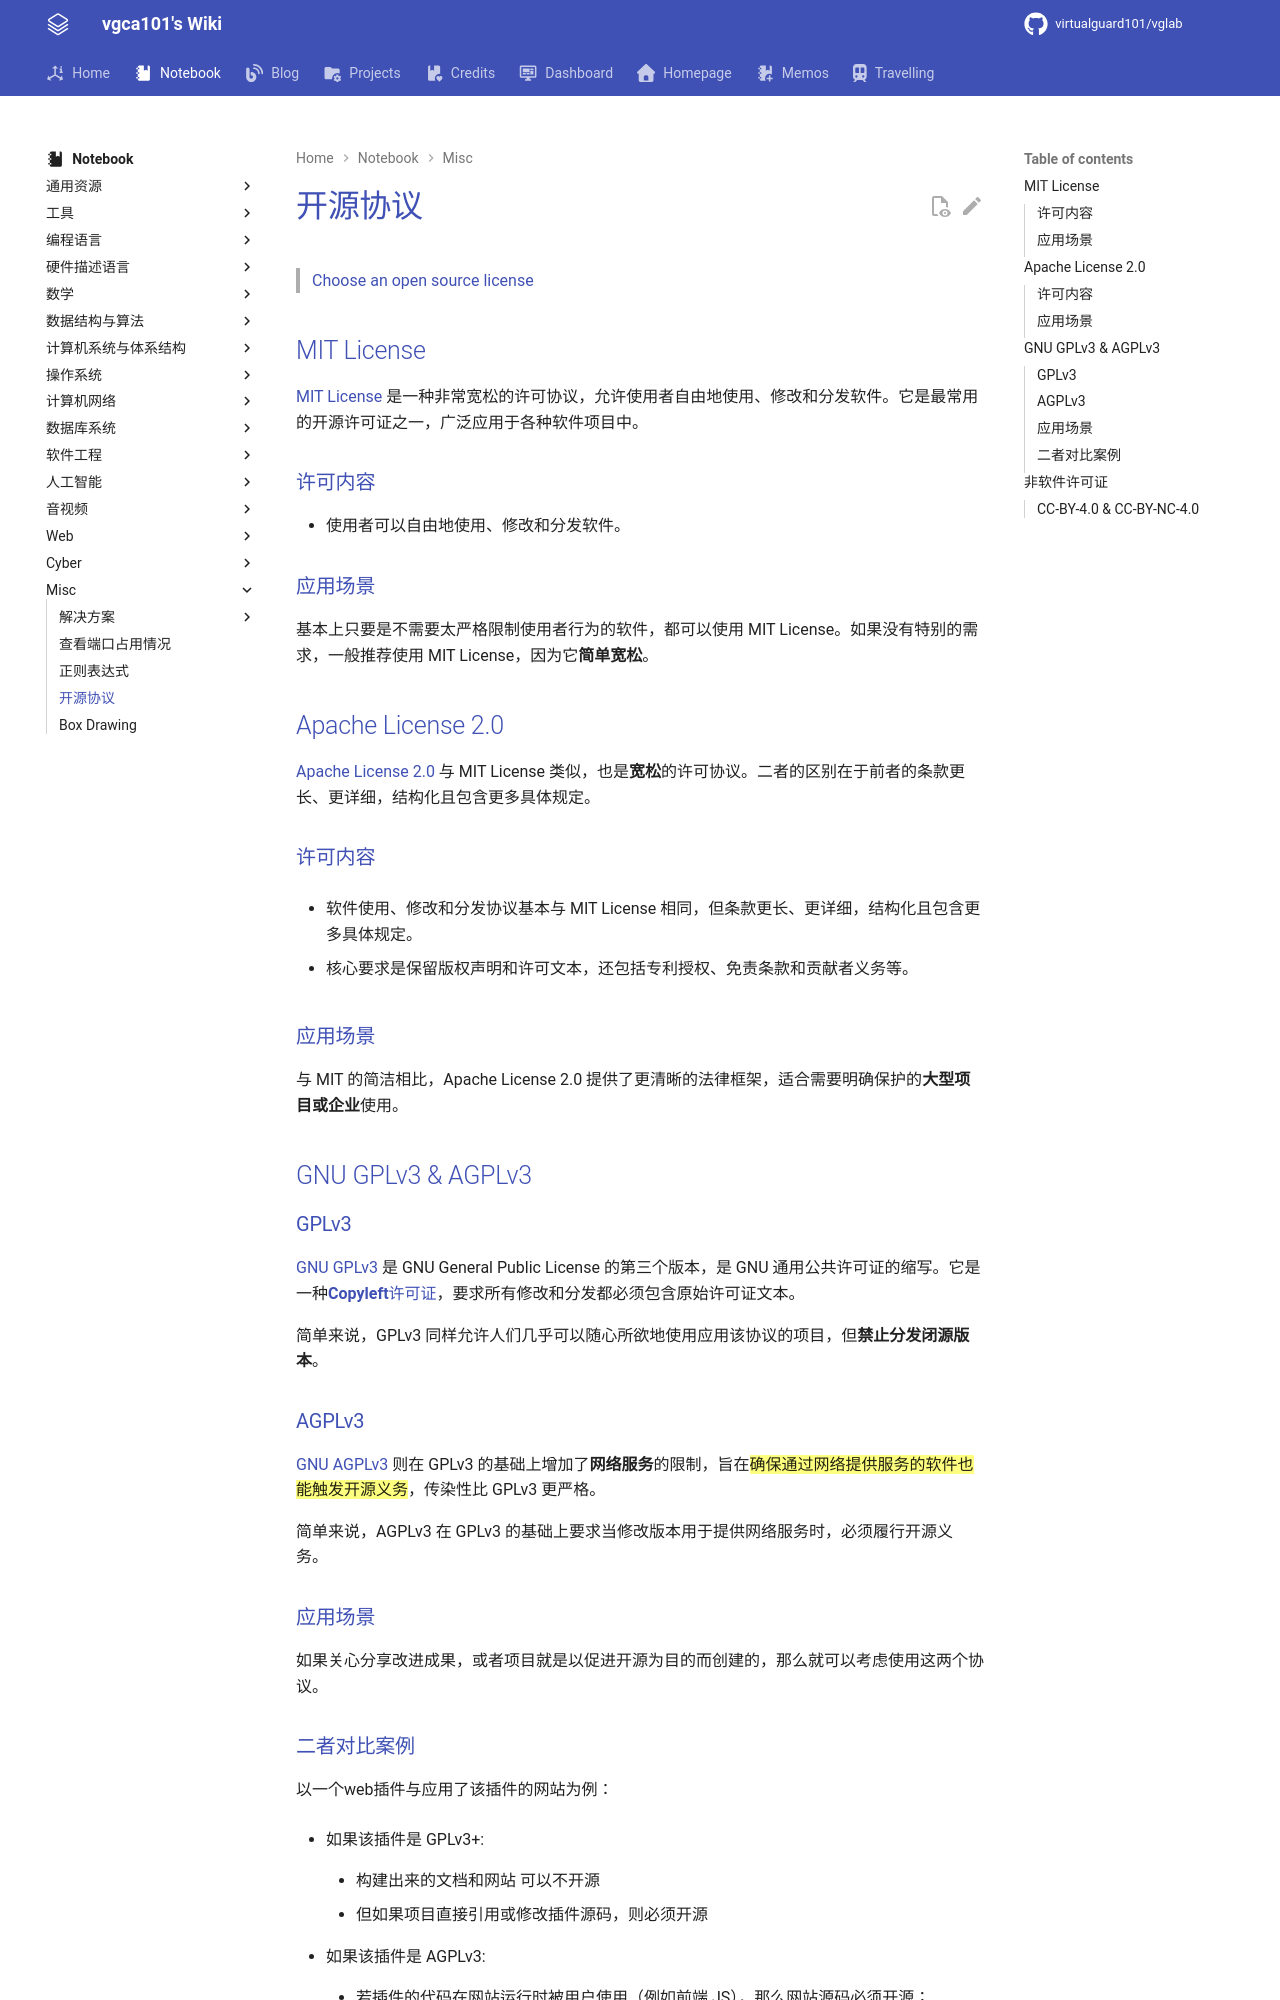

repository: virtualguard101/wiki · page: note/misc/开源协议/index.html · generator: mkdocs

---
date: 2025-10-09 15:26:00
title: 开源协议
permalink: 
publish: true
tags:
  - 开源社区
---

# 开源协议

> [Choose an open source license](https://choosealicense.com/)


## MIT License

[MIT License](https://choosealicense.com/licenses/mit/) 是一种非常宽松的许可协议，允许使用者自由地使用、修改和分发软件。它是最常用的开源许可证之一，广泛应用于各种软件项目中。

### 许可内容

- 使用者可以自由地使用、修改和分发软件。

### 应用场景

基本上只要是不需要太严格限制使用者行为的软件，都可以使用 MIT License。如果没有特别的需求，一般推荐使用 MIT License，因为它**简单宽松**。

## Apache License 2.0

[Apache License 2.0](https://choosealicense.com/licenses/apache-2.0/) 与 MIT License 类似，也是**宽松**的许可协议。二者的区别在于前者的条款更长、更详细，结构化且包含更多具体规定。

### 许可内容

- 软件使用、修改和分发协议基本与 MIT License 相同，但条款更长、更详细，结构化且包含更多具体规定。

- 核心要求是保留版权声明和许可文本，还包括专利授权、免责条款和贡献者义务等。

### 应用场景

与 MIT 的简洁相比，Apache License 2.0 提供了更清晰的法律框架，适合需要明确保护的**大型项目或企业**使用。

## GNU GPLv3 & AGPLv3

### GPLv3

[GNU GPLv3](https://choosealicense.com/licenses/gpl-3.0/) 是 GNU General Public License 的第三个版本，是 GNU 通用公共许可证的缩写。它是一种[**Copyleft**许可证](https://www.pingcap.com/article/understanding-copyleft-licenses-and-their-purpose/)，要求所有修改和分发都必须包含原始许可证文本。

简单来说，GPLv3 同样允许人们几乎可以随心所欲地使用应用该协议的项目，但**禁止分发闭源版本**。

### AGPLv3

[GNU AGPLv3](https://choosealicense.com/licenses/agpl-3.0/) 则在 GPLv3 的基础上增加了**网络服务**的限制，旨在<mark>确保通过网络提供服务的软件也能触发开源义务</mark>，传染性比 GPLv3 更严格。

简单来说，AGPLv3 在 GPLv3 的基础上要求当修改版本用于提供网络服务时，必须履行开源义务。

### 应用场景

如果关心分享改进成果，或者项目就是以促进开源为目的而创建的，那么就可以考虑使用这两个协议。
